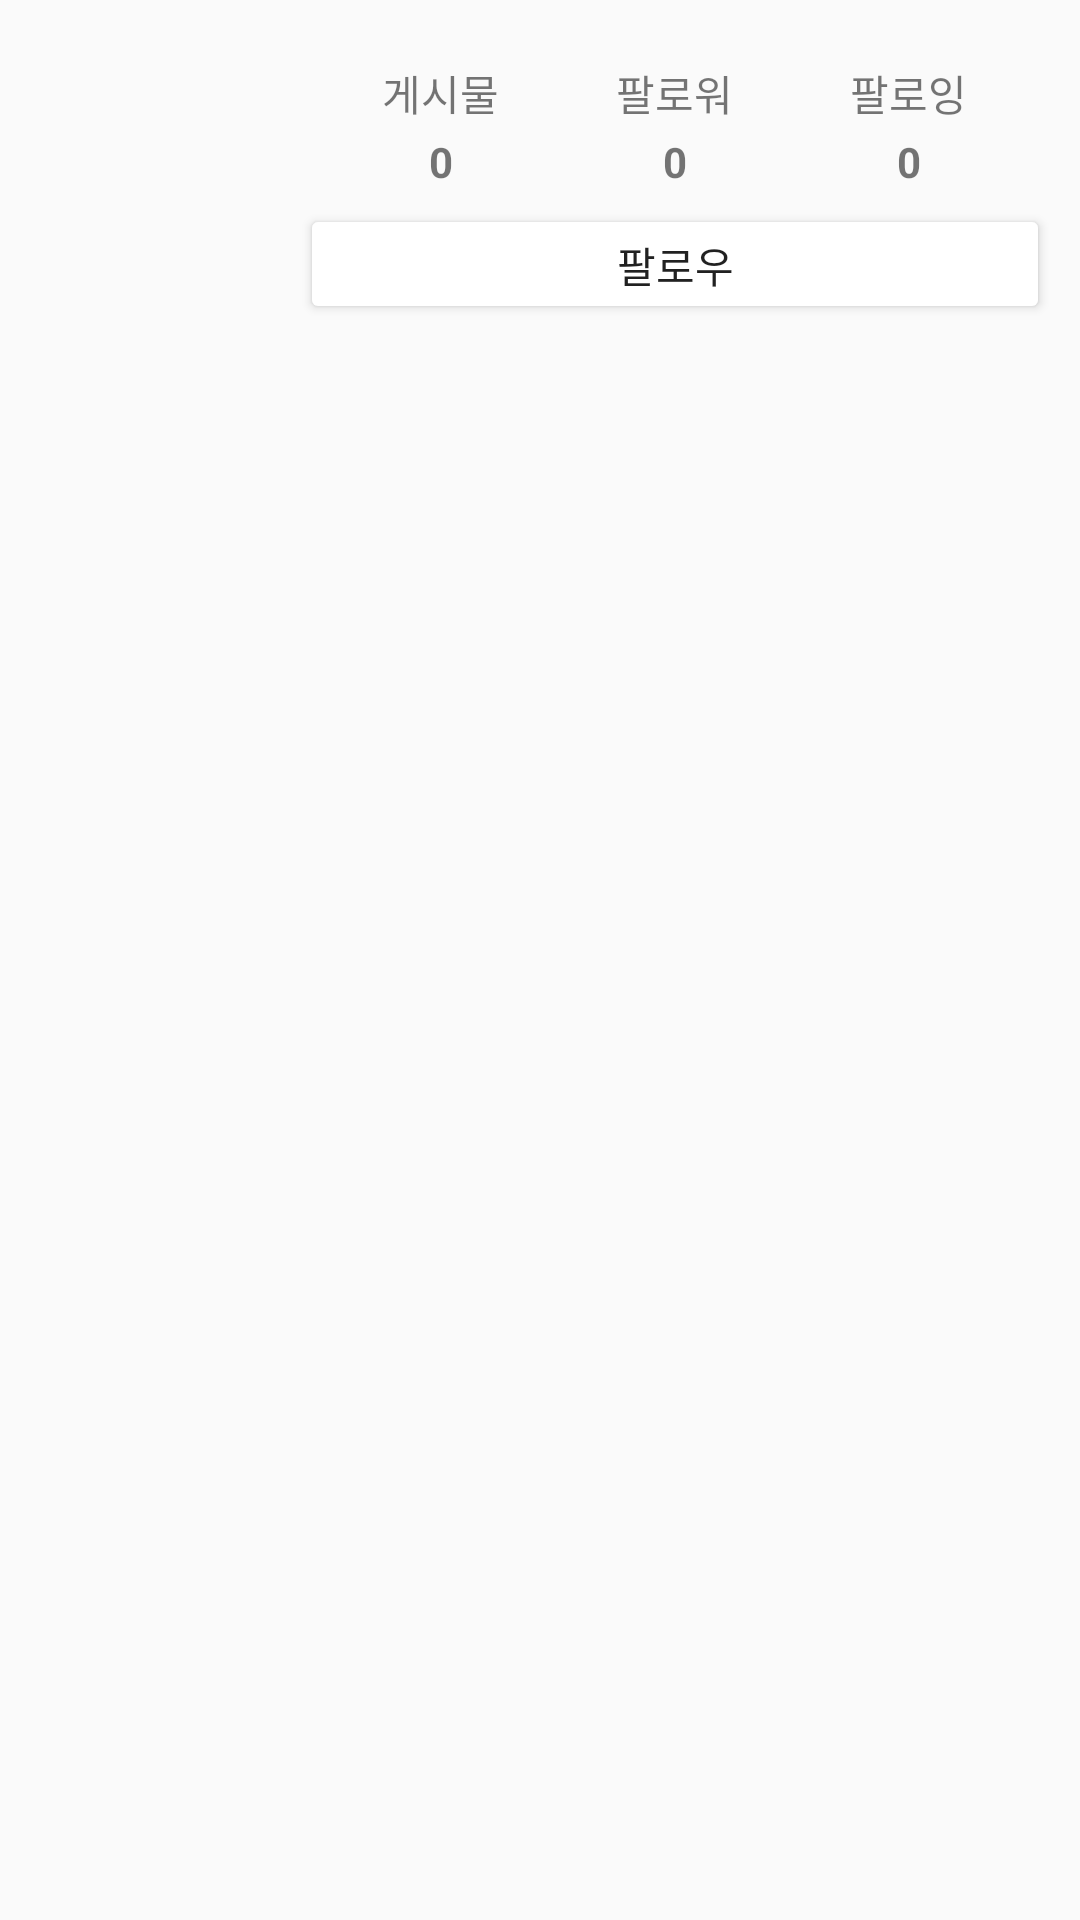

Reconstruct the res/layout file that produces this screen, plus the resources it refers to.
<!-- AndroidManifest.xml: application theme Theme.FirebaseSNS -->
<!-- res/layout/fragment_user.xml -->
<?xml version="1.0" encoding="utf-8"?>
<LinearLayout xmlns:android="http://schemas.android.com/apk/res/android"
    xmlns:tools="http://schemas.android.com/tools"
    android:layout_width="match_parent"
    android:layout_height="match_parent"
    android:orientation="vertical">

    <RelativeLayout
        android:layout_width="match_parent"
        android:layout_height="100dp"
        android:layout_marginBottom="8dp"
        android:layout_marginTop="8dp"
        android:gravity="center"
        android:orientation="horizontal"
        android:layout_marginRight="10dp">

        <ImageView
            android:id="@+id/account_iv_profile"
            android:layout_width="100dp"
            android:layout_height="100dp"
            android:contentDescription="@string/profile"
            tools:src="@drawable/ic_account"
            android:layout_alignParentLeft="true"/>

        <Button
            android:id="@+id/account_btn_follow_signout"
            android:layout_width="match_parent"
            android:layout_height="40dp"
            android:layout_alignParentBottom="true"
            android:text="@string/follow"
            android:theme="@style/ButtonStyle"
            android:layout_toRightOf="@+id/account_iv_profile"/>

        <LinearLayout
            android:layout_width="match_parent"
            android:layout_height="match_parent"
            android:layout_above="@+id/account_btn_follow_signout"
            android:layout_marginEnd="8dp"
            android:layout_marginStart="8dp"
            android:layout_marginTop="8dp"
            android:baselineAligned="true"
            android:gravity="center"
            android:orientation="horizontal"
            android:layout_toRightOf="@+id/account_iv_profile">

            <LinearLayout
                android:layout_width="0dp"
                android:layout_height="wrap_content"
                android:layout_weight="1"
                android:gravity="center"
                android:orientation="vertical">

                <TextView
                    android:layout_width="wrap_content"
                    android:layout_height="wrap_content"
                    android:layout_marginBottom="3dp"
                    android:text="@string/post" />
                
                <TextView
                    android:id="@+id/account_tv_post_count"
                    android:layout_width="wrap_content"
                    android:layout_height="wrap_content"
                    android:text="@string/count_0"
                    android:textStyle="bold"/>
            </LinearLayout>
            
            <LinearLayout
                android:layout_width="0dp"
                android:layout_height="wrap_content"
                android:layout_weight="1"
                android:gravity="center"
                android:orientation="vertical">
                
                <TextView
                    android:layout_width="wrap_content"
                    android:layout_height="wrap_content"
                    android:layout_marginBottom="3dp"
                    android:text="@string/follower"/>
                
                <TextView
                    android:id="@+id/account_tv_follower_count"
                    android:layout_width="wrap_content"
                    android:layout_height="wrap_content"
                    android:text="@string/count_0"
                    android:textStyle="bold"/>
            </LinearLayout>
            
            <LinearLayout
                android:layout_width="0dp"
                android:layout_height="wrap_content"
                android:layout_weight="1"
                android:gravity="center"
                android:orientation="vertical">

                <TextView
                    android:layout_width="wrap_content"
                    android:layout_height="wrap_content"
                    android:layout_marginBottom="3dp"
                    android:text="@string/following"/>

                <TextView
                    android:id="@+id/account_tv_following_count"
                    android:layout_width="wrap_content"
                    android:layout_height="wrap_content"
                    android:text="@string/count_0"
                    android:textStyle="bold"/>

            </LinearLayout>

        </LinearLayout>

    </RelativeLayout>

    <androidx.recyclerview.widget.RecyclerView
        android:id="@+id/account_recyclerview"
        android:layout_width="match_parent"
        android:layout_height="match_parent"/>

</LinearLayout>
<!-- resources referenced by this layout -->
<resources>
  <string name="count_0">0</string>
  <string name="follow">팔로우</string>
  <string name="follower">팔로워</string>
  <string name="following">팔로잉</string>
  <string name="post">게시물</string>
  <string name="profile">Profile</string>
  <style name="ButtonStyle" parent="Widget.AppCompat.Button.Colored">
          <item name="colorButtonNormal">@color/colorWhite</item>
      </style>
  <style name="Theme.FirebaseSNS" parent="Theme.AppCompat.Light.NoActionBar">
          
          <item name="colorPrimaryVariant">@color/purple_700</item>
          <item name="colorOnPrimary">@color/white</item>
          
          <item name="colorSecondary">@color/teal_200</item>
          <item name="colorSecondaryVariant">@color/teal_700</item>
          <item name="colorOnSecondary">@color/black</item>
          
          <item name="android:statusBarColor">?attr/colorPrimaryVariant</item>
          
          <item name="colorPrimary">@color/colorPrimary</item>
          <item name="colorPrimaryDark">@color/colorPrimaryDark</item>
          <item name="colorAccent">@color/colorAccent</item>
      </style>
  <color name="colorWhite">#ffffff</color>
  <color name="purple_700">#FF3700B3</color>
  <color name="white">#FFFFFFFF</color>
  <color name="teal_200">#FF03DAC5</color>
  <color name="teal_700">#FF018786</color>
  <color name="black">#FF000000</color>
  <color name="colorPrimary">#ededed</color>
  <color name="colorPrimaryDark">#e1e1e1</color>
  <color name="colorAccent">#ff4081</color>
</resources>
